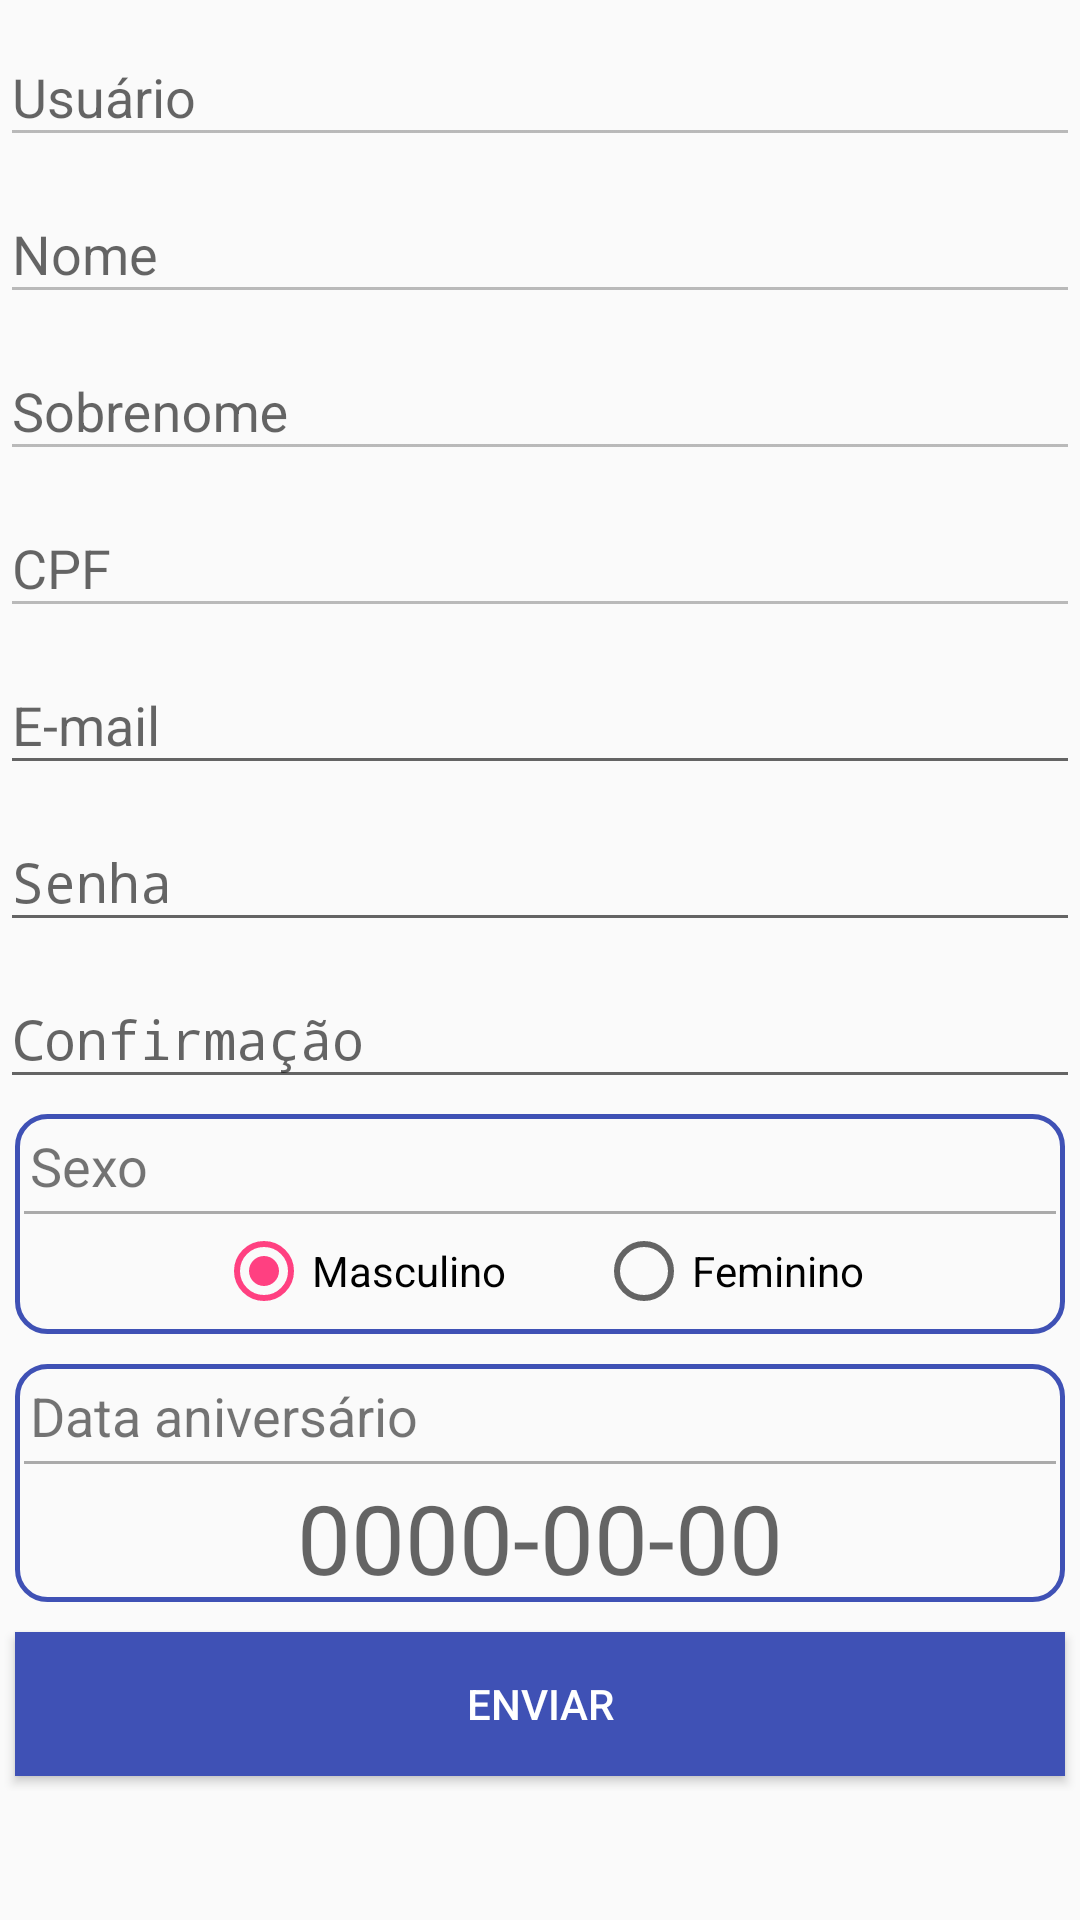

Layout XML and referenced resources for this Android screen:
<!-- AndroidManifest.xml: application theme AppTheme -->
<!-- res/layout/fragment_change_user_data.xml -->
<FrameLayout xmlns:android="http://schemas.android.com/apk/res/android"
    xmlns:tools="http://schemas.android.com/tools"
    android:layout_width="match_parent"
    android:layout_height="match_parent"
    tools:context="br.edu.ifspsaocarlos.sdm.notificacaoifsp.layout.ChangeUserDataFragment">

    <ScrollView xmlns:android="http://schemas.android.com/apk/res/android"
        android:layout_width="match_parent"
        android:layout_height="match_parent"
        android:scrollbars="vertical">

        <LinearLayout
            android:layout_width="match_parent"
            android:layout_height="match_parent"
            android:orientation="vertical">

            

            <android.support.design.widget.TextInputLayout
                android:id="@+id/txtUsername"
                android:layout_width="match_parent"
                android:layout_height="wrap_content">

                <EditText
                    android:id="@+id/edtUsername"
                    android:layout_width="match_parent"
                    android:layout_height="wrap_content"
                    android:enabled="false"
                    android:hint="@string/username" />
            </android.support.design.widget.TextInputLayout>

            <android.support.design.widget.TextInputLayout
                android:id="@+id/txtName"
                android:layout_width="match_parent"
                android:layout_height="wrap_content">

                <EditText
                    android:id="@+id/edtName"
                    android:layout_width="match_parent"
                    android:layout_height="wrap_content"
                    android:enabled="false"
                    android:hint="@string/name" />
            </android.support.design.widget.TextInputLayout>

            <android.support.design.widget.TextInputLayout
                android:id="@+id/txtLastName"
                android:layout_width="match_parent"
                android:layout_height="wrap_content">

                <EditText
                    android:id="@+id/edtLastName"
                    android:layout_width="match_parent"
                    android:layout_height="wrap_content"
                    android:enabled="false"
                    android:hint="@string/lastName" />
            </android.support.design.widget.TextInputLayout>

            <android.support.design.widget.TextInputLayout
                android:id="@+id/txtCpf"
                android:layout_width="match_parent"
                android:layout_height="wrap_content">

                <EditText
                    android:id="@+id/edtCpf"
                    android:layout_width="match_parent"
                    android:layout_height="wrap_content"
                    android:enabled="false"
                    android:hint="@string/cpf" />
            </android.support.design.widget.TextInputLayout>

            <android.support.design.widget.TextInputLayout
                android:id="@+id/txtEmail"
                android:layout_width="match_parent"
                android:layout_height="wrap_content">

                <EditText
                    android:id="@+id/edtEmail"
                    android:layout_width="match_parent"
                    android:layout_height="wrap_content"
                    android:hint="@string/email"
                    android:inputType="textEmailAddress" />
            </android.support.design.widget.TextInputLayout>

            <android.support.design.widget.TextInputLayout
                android:id="@+id/txtPassword"
                android:layout_width="match_parent"
                android:layout_height="wrap_content">

                <EditText
                    android:id="@+id/edtPassword"
                    android:layout_width="match_parent"
                    android:layout_height="wrap_content"
                    android:hint="@string/password"
                    android:inputType="textPassword" />
            </android.support.design.widget.TextInputLayout>

            <android.support.design.widget.TextInputLayout
                android:id="@+id/txtConfirmPassword"
                android:layout_width="match_parent"
                android:layout_height="wrap_content">

                <EditText
                    android:id="@+id/edtConfirmPassword"
                    android:layout_width="match_parent"
                    android:layout_height="wrap_content"
                    android:hint="@string/confirmPassword"
                    android:inputType="textPassword" />
            </android.support.design.widget.TextInputLayout>

            <android.support.design.widget.TextInputLayout
                android:layout_width="match_parent"
                android:layout_height="wrap_content"
                android:layout_margin="5dp"
                android:background="@drawable/shape_border">

                <TextView
                    android:layout_width="wrap_content"
                    android:layout_height="wrap_content"
                    android:paddingLeft="5dp"
                    android:paddingTop="5dp"
                    android:text="@string/sex"
                    android:textSize="18sp" />

                <View
                    android:id="@+id/view1"
                    android:layout_width="fill_parent"
                    android:layout_height="1dp"
                    android:layout_alignParentRight="true"
                    android:layout_margin="3dp"
                    android:background="@android:color/darker_gray" />

                <RadioGroup
                    android:layout_width="match_parent"
                    android:layout_height="wrap_content"

                    android:gravity="center"
                    android:orientation="horizontal"
                    android:paddingBottom="5dp">

                    <RadioButton
                        android:id="@+id/rbtMale"
                        android:layout_width="wrap_content"
                        android:layout_height="wrap_content"
                        android:checked="true"
                        android:paddingRight="30dp"

                        android:text="@string/male" />

                    <RadioButton
                        android:id="@+id/rbtFemale"
                        android:layout_width="wrap_content"
                        android:layout_height="wrap_content"
                        android:text="@string/female" />
                </RadioGroup>
            </android.support.design.widget.TextInputLayout>

            <android.support.design.widget.TextInputLayout
                android:id="@+id/txtBirthday"
                android:layout_width="match_parent"
                android:layout_height="wrap_content"
                android:layout_margin="5dp"
                android:background="@drawable/shape_border">

                <TextView
                    android:layout_width="wrap_content"
                    android:layout_height="wrap_content"
                    android:paddingLeft="5dp"
                    android:paddingTop="5dp"
                    android:text="@string/birthday"
                    android:textSize="18sp" />

                <View
                    android:id="@+id/view2"
                    android:layout_width="fill_parent"
                    android:layout_height="1dp"
                    android:layout_alignParentRight="true"
                    android:layout_margin="3dp"
                    android:background="@android:color/darker_gray" />

                <TextView
                    android:id="@+id/txtInDate"
                    android:layout_width="match_parent"
                    android:layout_height="wrap_content"
                    android:gravity="center"
                    android:textSize="32sp"
                    android:hint="@string/date" />
            </android.support.design.widget.TextInputLayout>

            <android.support.design.widget.TextInputLayout
                android:id="@+id/txtTurma"
                android:layout_width="match_parent"
                android:layout_height="wrap_content"
                android:visibility="gone">

                <EditText
                    android:id="@+id/edtTurma"
                    android:layout_width="match_parent"
                    android:layout_height="wrap_content"
                    android:enabled="false"
                    android:hint="@string/turma" />
            </android.support.design.widget.TextInputLayout>

            <android.support.design.widget.TextInputLayout
                android:id="@+id/txtFuncao"
                android:layout_width="match_parent"
                android:layout_height="wrap_content"
                android:visibility="gone">

                <EditText
                    android:id="@+id/edtFuncao"
                    android:layout_width="match_parent"
                    android:layout_height="wrap_content"
                    android:maxLength="30"
                    android:hint="@string/funcao" />
            </android.support.design.widget.TextInputLayout>

            <android.support.design.widget.TextInputLayout
                android:id="@+id/txtTipoFormacao"
                android:layout_width="match_parent"
                android:layout_height="wrap_content"
                android:visibility="gone">

                <TextView
                    android:layout_width="wrap_content"
                    android:layout_height="wrap_content"
                    android:paddingLeft="5dp"
                    android:paddingTop="5dp"
                    android:text="@string/tipoFormacao"
                    android:textSize="18sp" />

                <Spinner
                    android:id="@+id/spnTipoFormacao"
                    android:layout_width="match_parent"
                    android:layout_height="wrap_content"
                    android:entries="@array/tipoFormacao" />
            </android.support.design.widget.TextInputLayout>

            <android.support.design.widget.TextInputLayout
                android:id="@+id/txtFormacao"
                android:layout_width="match_parent"
                android:layout_height="wrap_content"
                android:visibility="gone">

                <EditText
                    android:id="@+id/edtFormacao"
                    android:layout_width="match_parent"
                    android:layout_height="wrap_content"
                    android:maxLength="30"
                    android:hint="@string/formacao" />
            </android.support.design.widget.TextInputLayout>



            <Button
                android:id="@+id/btnSend"
                android:layout_width="match_parent"
                android:layout_height="wrap_content"
                android:layout_margin="5dp"
                android:layout_marginTop="40dp"
                android:background="@color/colorPrimary"
                android:text="@string/send"
                android:textColor="@android:color/white" />
        </LinearLayout>
    </ScrollView>
</FrameLayout>
<!-- resources referenced by this layout -->
<resources>
  <string-array name="tipoFormacao">
          
          <item>Técnico</item>
          <item>Graduação</item>
          <item>Pós Graduação</item>
          <item>Mestrado</item>
          <item>Doutorado</item>
          <item>Pós Doutorado</item>
          <item>Livre Docência</item>
      </string-array>
  <color name="colorPrimary">#3F51B5</color>
  <!-- drawable shape_border (drawable) -->
  <shape xmlns:android="http://schemas.android.com/apk/res/android"
      android:padding="10dp"
      android:shape="rectangle">
  
      <stroke android:width="5px" android:color="@color/colorPrimary" />
      <corners
          android:bottomLeftRadius="10dp"
          android:bottomRightRadius="10dp"
          android:topLeftRadius="10dp"
          android:topRightRadius="10dp" />
  
  </shape>
  <string name="birthday">Data aniversário</string>
  <string name="confirmPassword">Confirmação</string>
  <string name="cpf">CPF</string>
  <string name="date">0000-00-00</string>
  <string name="email">E-mail</string>
  <string name="female">Feminino</string>
  <string name="formacao">Formação</string>
  <string name="funcao">Função</string>
  <string name="lastName">Sobrenome</string>
  <string name="male">Masculino</string>
  <string name="name">Nome</string>
  <string name="password">Senha</string>
  <string name="send">Enviar</string>
  <string name="sex">Sexo</string>
  <string name="tipoFormacao">Tipo de formação</string>
  <string name="turma">Turma</string>
  <string name="username">Usuário</string>
  <style name="AppTheme" parent="Theme.AppCompat.Light.DarkActionBar">
          
          <item name="colorPrimary">@color/colorPrimary</item>
          <item name="colorPrimaryDark">@color/colorPrimaryDark</item>
          <item name="colorAccent">@color/colorAccent</item>
      </style>
  <color name="colorPrimaryDark">#303F9F</color>
  <color name="colorAccent">#FF4081</color>
</resources>
